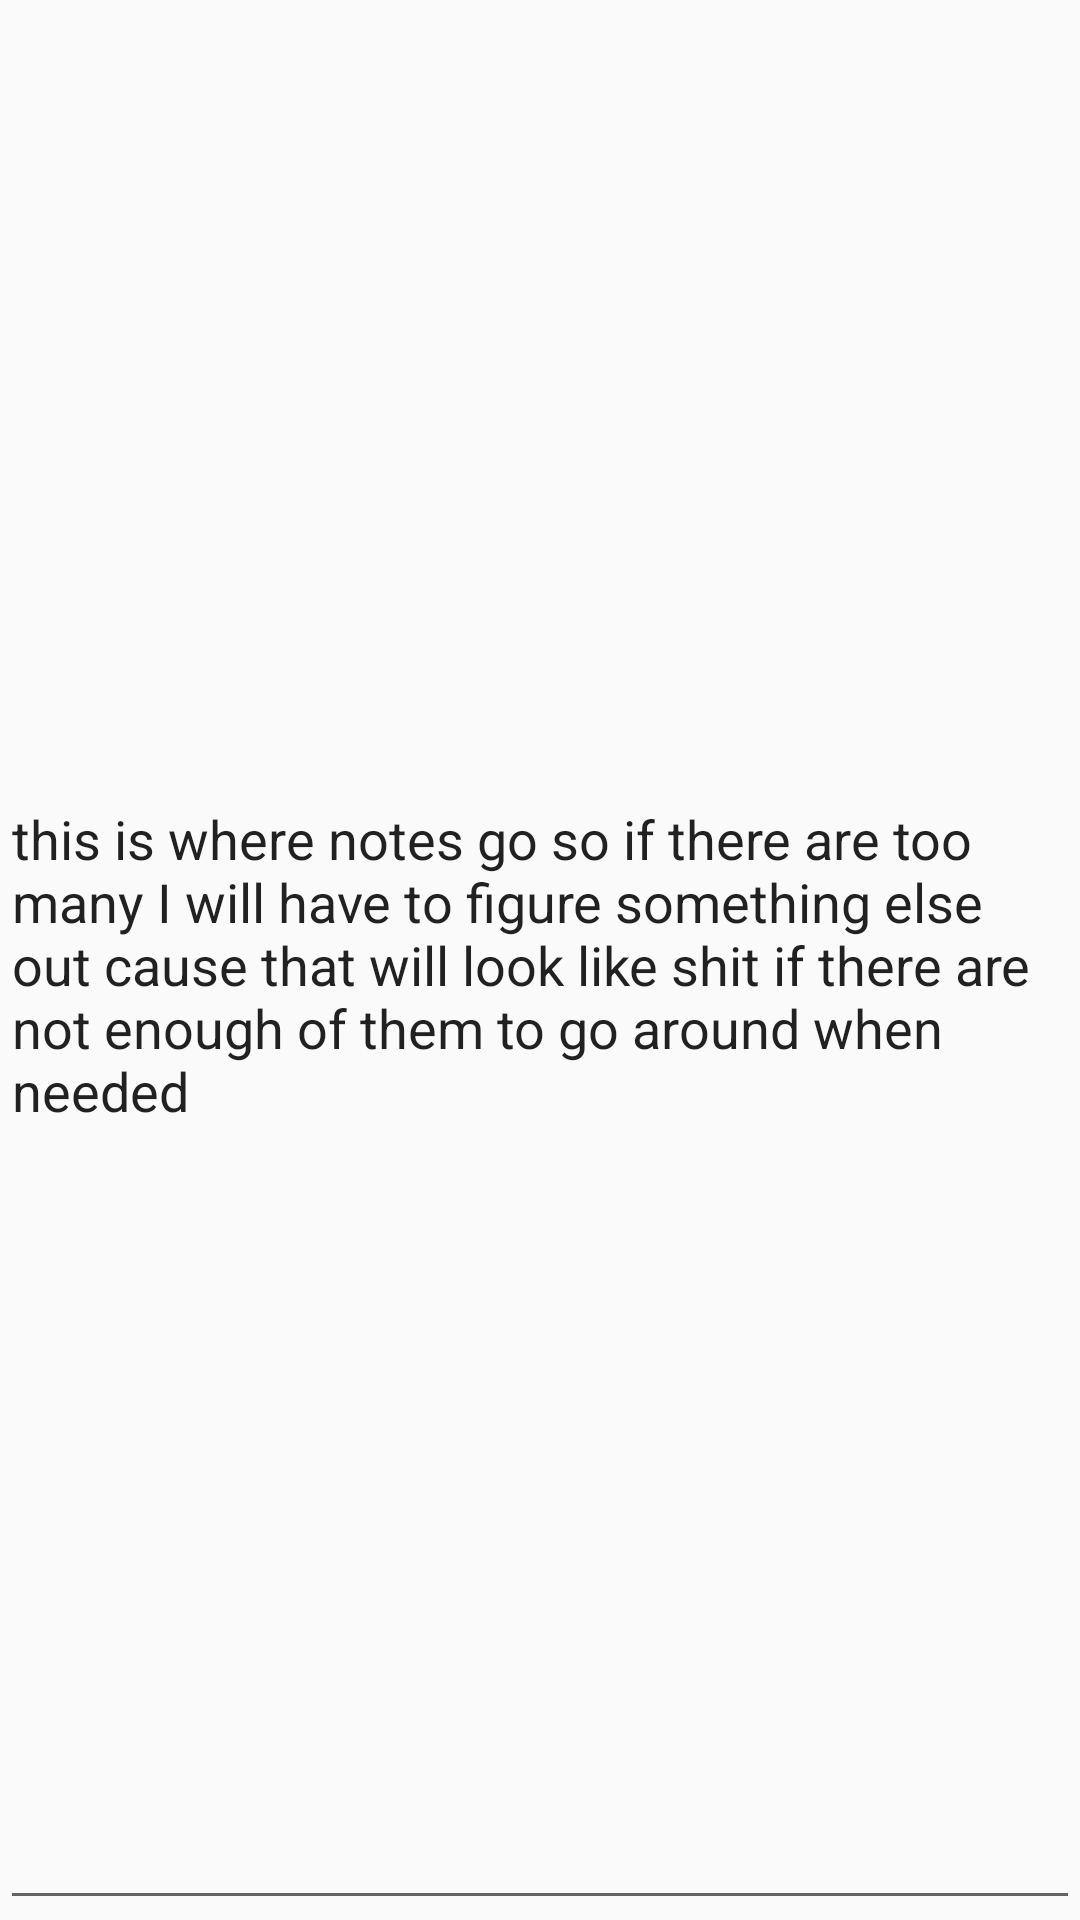

Layout XML and referenced resources for this Android screen:
<!-- AndroidManifest.xml: application theme AppTheme -->
<!-- res/layout/notes.xml -->
<RelativeLayout xmlns:android="http://schemas.android.com/apk/res/android"
    xmlns:tools="http://schemas.android.com/tools"
    android:layout_width="match_parent"
    android:layout_height="match_parent">

    <LinearLayout
        android:layout_width="match_parent"
        android:layout_height="match_parent"
        android:orientation="vertical">

        <EditText
            android:id="@+id/editText"
            android:layout_width="match_parent"
            android:layout_height="0dp"
            android:layout_weight="5"
            android:layout_below="@+id/charstats"
            android:ems="10"
            android:inputType="textMultiLine"
            android:text="this is where notes go so if there are too many I will have to figure something else out cause that will look like shit if there are not enough of them to go around when needed" />
    </LinearLayout>

</RelativeLayout>
<!-- resources referenced by this layout -->
<resources>
  <style name="AppTheme" parent="Theme.AppCompat.Light.DarkActionBar">
          
          <item name="colorPrimary">@color/colorPrimary</item>
          <item name="colorPrimaryDark">@color/colorPrimaryDark</item>
          <item name="colorAccent">@color/colorAccent</item>
      </style>
  <!-- not gathered from this repository: default colours our renderer supplied (Android Studio template values) -->
  <color name="colorPrimary">#FF6200EE</color>
  <color name="colorPrimaryDark">#FF3700B3</color>
  <color name="colorAccent">#FF03DAC5</color>
</resources>
